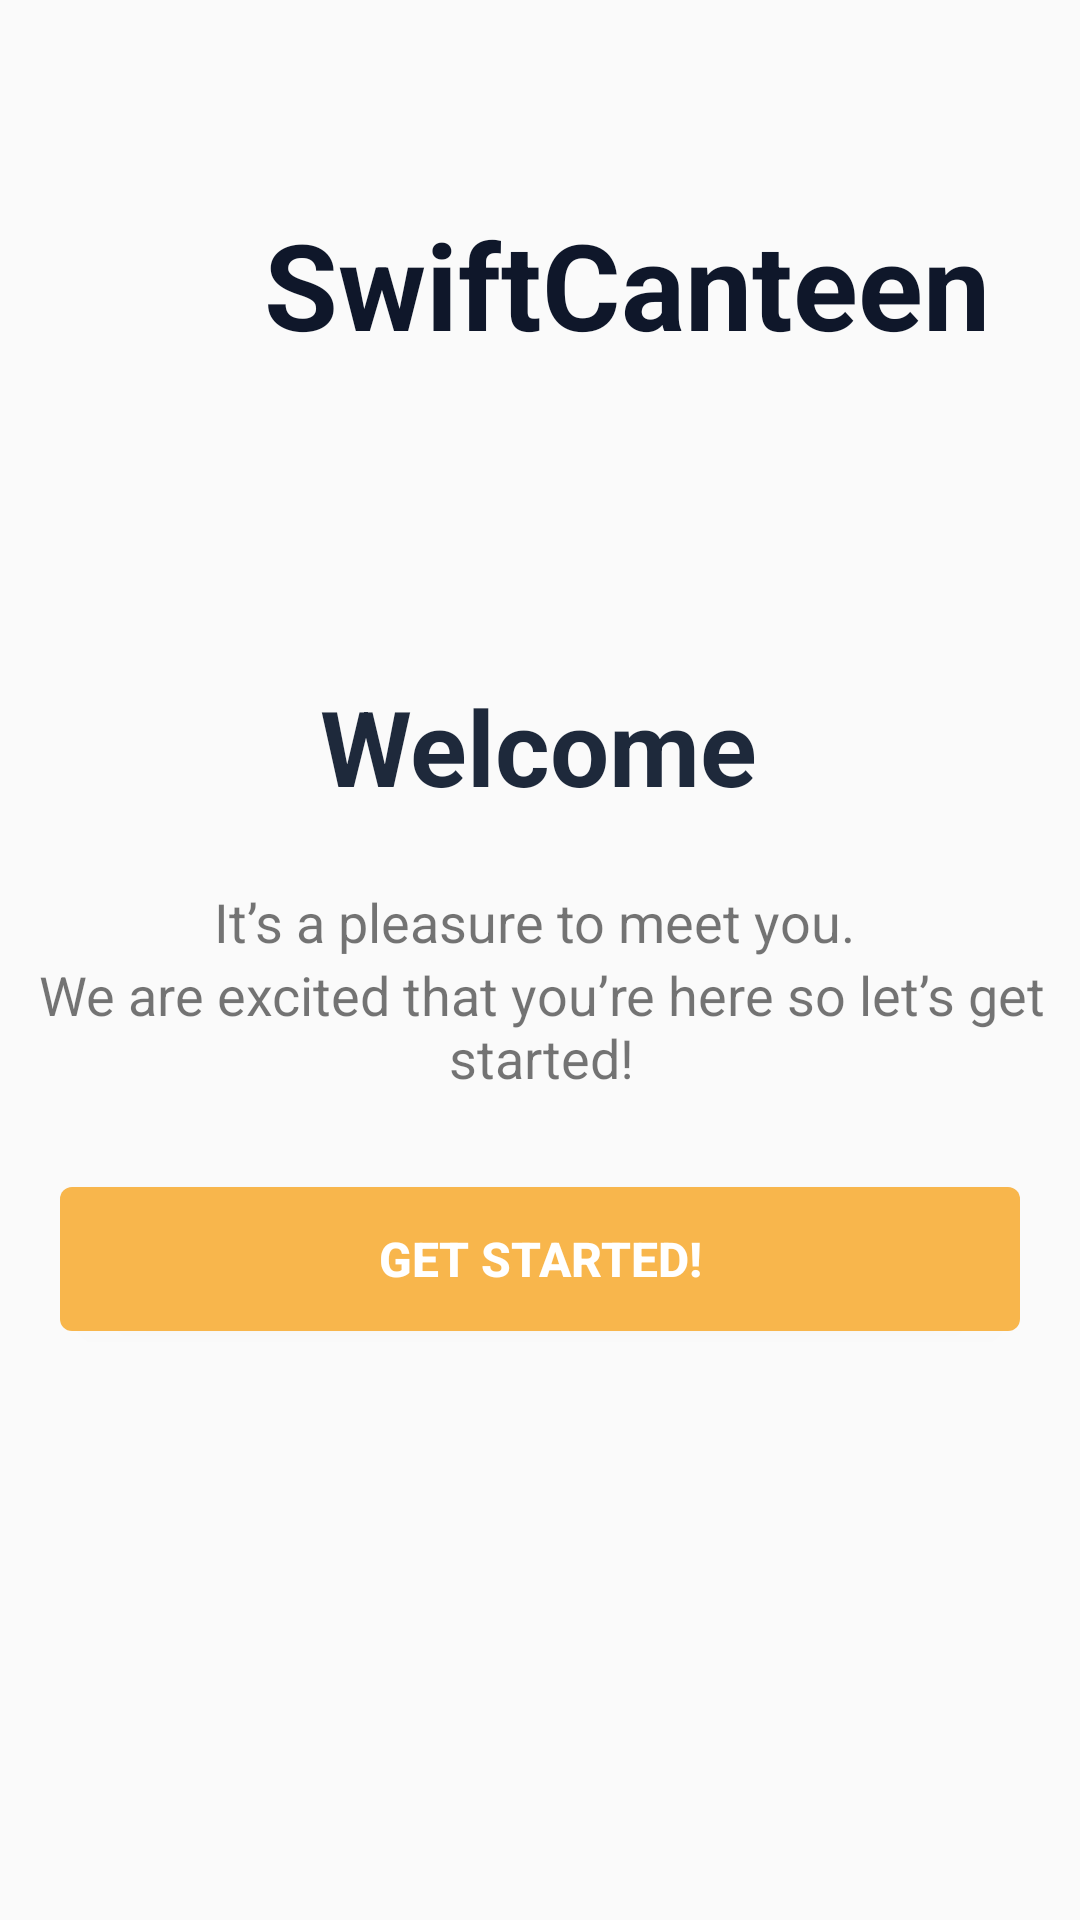

This screen was rendered from an Android layout file. Write that file and the resources it references.
<!-- AndroidManifest.xml: application theme Theme.CanteenWheels -->
<!-- res/layout/activity_walk_through1.xml -->
<?xml version="1.0" encoding="utf-8"?>
<androidx.constraintlayout.widget.ConstraintLayout xmlns:android="http://schemas.android.com/apk/res/android"
    xmlns:app="http://schemas.android.com/apk/res-auto"
    xmlns:tools="http://schemas.android.com/tools"
    android:id="@+id/main"
    android:layout_width="match_parent"
    android:layout_height="match_parent"
    android:paddingHorizontal="10dp"
    android:textAlignment="center"
    android:touchscreenBlocksFocus="false"
    android:transitionGroup="false"
    tools:context=".WalkThrough1">

    <ImageView
        android:id="@+id/imageView5"
        android:layout_width="wrap_content"
        android:layout_height="wrap_content"
        android:layout_marginTop="0dp"
        app:layout_constraintEnd_toEndOf="parent"
        app:layout_constraintHorizontal_bias="0.0"
        app:layout_constraintStart_toStartOf="parent"
        app:layout_constraintTop_toTopOf="parent"
        app:srcCompat="@drawable/circle_background" />

    <TextView
        android:id="@+id/textView10"
        android:layout_width="wrap_content"
        android:layout_height="wrap_content"
        android:layout_marginTop="68dp"
        android:layout_marginEnd="20dp"
        android:text="SwiftCanteen"
        android:textAllCaps="false"
        android:textColor="#0f172a"
        android:textSize="40sp"
        android:textStyle="bold"
        app:layout_constraintEnd_toEndOf="parent"
        app:layout_constraintTop_toTopOf="parent" />

    <ImageView
        android:id="@+id/imageView6"
        android:layout_width="wrap_content"
        android:layout_height="wrap_content"
        android:layout_marginTop="76dp"
        app:layout_constraintEnd_toEndOf="parent"
        app:layout_constraintHorizontal_bias="0.497"
        app:layout_constraintStart_toStartOf="parent"
        app:layout_constraintTop_toBottomOf="@+id/textView10"
        app:srcCompat="@drawable/illustration" />

    <TextView
        android:id="@+id/textView16"
        style="bol"
        android:layout_width="wrap_content"
        android:layout_height="wrap_content"
        android:layout_marginTop="28dp"
        android:text="Welcome"
        android:textColor="#1e293b"
        android:textSize="35sp"
        android:textStyle="bold"
        app:layout_constraintEnd_toEndOf="parent"
        app:layout_constraintHorizontal_bias="0.498"
        app:layout_constraintStart_toStartOf="parent"
        app:layout_constraintTop_toBottomOf="@+id/imageView6" />

    <ImageView
        android:id="@+id/imageView7"
        android:layout_width="wrap_content"
        android:layout_height="wrap_content"
        android:layout_marginEnd="10dp"
        app:layout_constraintBottom_toBottomOf="@+id/textView10"
        app:layout_constraintEnd_toStartOf="@+id/textView10"
        app:layout_constraintHorizontal_bias="1.0"
        app:layout_constraintStart_toStartOf="parent"
        app:srcCompat="@drawable/g12" />


    <TextView
        android:id="@+id/textView21"
        android:layout_width="match_parent"
        android:layout_height="wrap_content"
        android:layout_marginTop="20dp"
        android:paddingStart="2dp"
        android:paddingTop="3dp"
        android:paddingEnd="2dp"
        android:text="It’s a pleasure to meet you. "
        android:textAlignment="center"
        android:textColorLink="#334155"
        android:textSize="18sp"
        app:layout_constraintEnd_toEndOf="parent"
        app:layout_constraintHorizontal_bias="0.0"
        app:layout_constraintStart_toStartOf="parent"
        app:layout_constraintTop_toBottomOf="@+id/textView16" />

    <TextView
        android:id="@+id/textView212"
        android:layout_width="373dp"
        android:layout_height="wrap_content"
        android:paddingHorizontal="4dp"
        android:paddingBottom="3dp"
        android:text="We are excited that you’re here so let’s get started!"
        android:textAlignment="center"
        android:textColorLink="#334155"
        android:textSize="18sp"
        app:layout_constraintEnd_toEndOf="parent"
        app:layout_constraintHorizontal_bias="0.5"
        app:layout_constraintStart_toStartOf="parent"
        app:layout_constraintTop_toBottomOf="@+id/textView21" />

    <Button
        android:id="@+id/next"
        android:layout_width="match_parent"
        android:layout_height="wrap_content"
        android:layout_marginTop="28dp"
        android:background="@drawable/walkthroughbutton"
        android:paddingHorizontal="90dp"
        android:text="Get Started!"
        android:layout_marginHorizontal="10dp"
        android:textColor="@color/white"
        android:textSize="16dp"
        android:textStyle="bold"
        app:layout_constraintEnd_toEndOf="parent"
        app:layout_constraintHorizontal_bias="0.498"
        app:layout_constraintStart_toStartOf="parent"
        app:layout_constraintTop_toBottomOf="@+id/textView212" />
</androidx.constraintlayout.widget.ConstraintLayout>
<!-- resources referenced by this layout -->
<resources>
  <color name="white">#FFFFFFFF</color>
  <!-- drawable walkthroughbutton (drawable) -->
  <?xml version="1.0" encoding="utf-8"?>
  <selector xmlns:android="http://schemas.android.com/apk/res/android">
      <item>
          <shape android:shape="rectangle">
              <corners android:radius="4dp"/>
              <solid android:color="@color/f8b64c"/>
          </shape>
      </item>
  </selector>
  <style name="Theme.CanteenWheels" parent="Base.Theme.CanteenWheels">
          
          <item name="android:navigationBarColor">@android:color/transparent</item>
          <item name="android:statusBarColor">@android:color/transparent</item>
          <item name="android:windowLightStatusBar">?attr/isLightTheme</item>
  
      </style>
  <color name="f8b64c">#F8B64C</color>
  <style name="Base.Theme.CanteenWheels" parent="Theme.AppCompat.Light.DarkActionBar">
          
          
      </style>
</resources>
